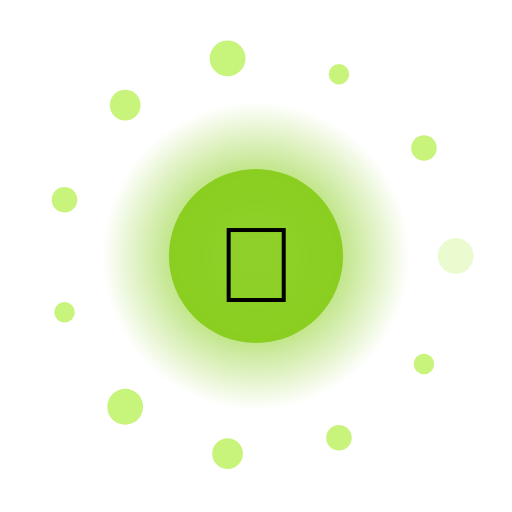
t = 0.00 s
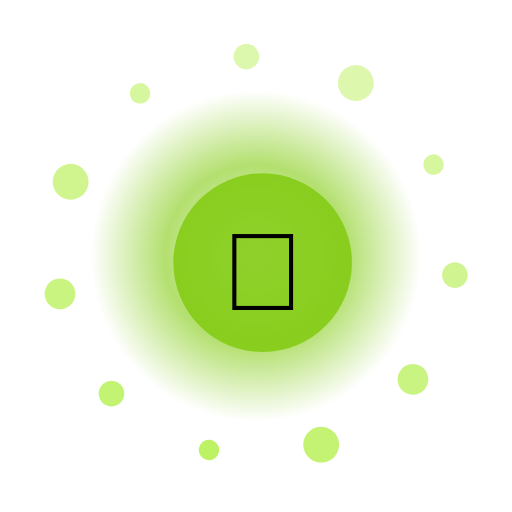
t = 1.50 s
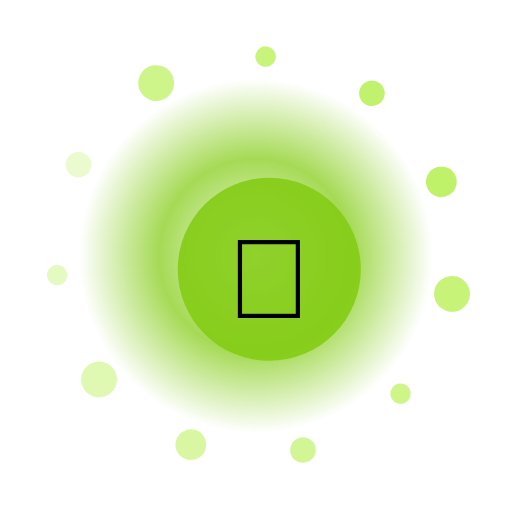
t = 3.00 s
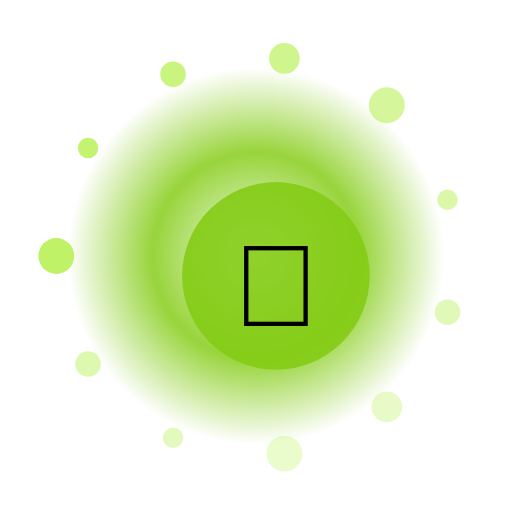
t = 4.50 s
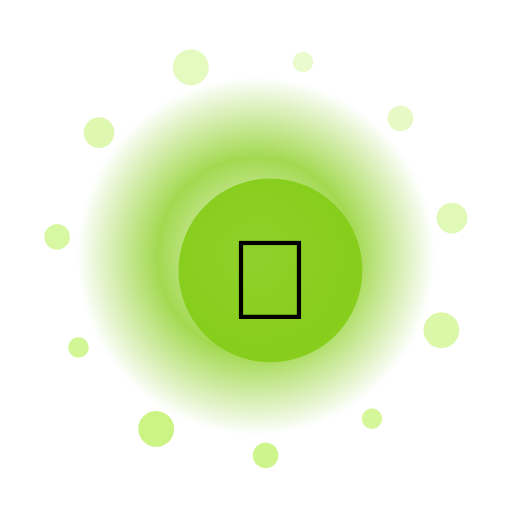
t = 6.00 s
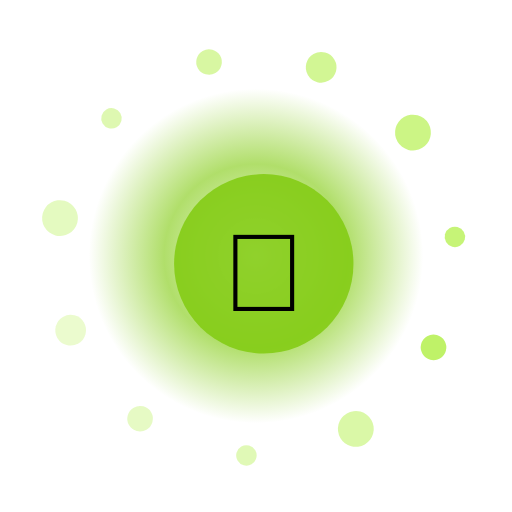
t = 7.50 s

The animated SVG that drew these frames (rendered in a browser with its animation timeline set to each time). Animation: 16 SMIL elements (animate=13,animateTransform=3); one cycle of 9.00 s, repeats indefinitely.

<?xml version="1.0" encoding="UTF-8"?>
<svg xmlns="http://www.w3.org/2000/svg" viewBox="0 0 200 200" width="200" height="200" style="background:transparent">
  <defs>
    <radialGradient id="g163" cx="50%" cy="50%" r="50%">
      <stop offset="0%" stop-color="#FFF" stop-opacity="0.95"/>
      <stop offset="55%" stop-color="#84CC16" stop-opacity="0.85"/>
      <stop offset="100%" stop-color="#84CC16" stop-opacity="0"/>
    </radialGradient>
    <filter id="glow163" x="-50%" y="-50%" width="200%" height="200%">
      <feGaussianBlur stdDeviation="3" result="b"/>
      <feMerge><feMergeNode in="b"/><feMergeNode in="SourceGraphic"/></feMerge>
    </filter>
  </defs>

  <!-- outer rotating rays -->
  <g filter="url(#glow163)">
    <g>
      <rect x="99" y="10" width="2" height="30" fill="#FFF" opacity="0.35" transform="rotate(0 100 100)"/><rect x="99" y="10" width="2" height="30" fill="#FFF" opacity="0.35" transform="rotate(30 100 100)"/><rect x="99" y="10" width="2" height="30" fill="#FFF" opacity="0.35" transform="rotate(60 100 100)"/><rect x="99" y="10" width="2" height="30" fill="#FFF" opacity="0.35" transform="rotate(90 100 100)"/><rect x="99" y="10" width="2" height="30" fill="#FFF" opacity="0.35" transform="rotate(120 100 100)"/><rect x="99" y="10" width="2" height="30" fill="#FFF" opacity="0.35" transform="rotate(150 100 100)"/><rect x="99" y="10" width="2" height="30" fill="#FFF" opacity="0.35" transform="rotate(180 100 100)"/><rect x="99" y="10" width="2" height="30" fill="#FFF" opacity="0.35" transform="rotate(210 100 100)"/><rect x="99" y="10" width="2" height="30" fill="#FFF" opacity="0.35" transform="rotate(240 100 100)"/><rect x="99" y="10" width="2" height="30" fill="#FFF" opacity="0.35" transform="rotate(270 100 100)"/><rect x="99" y="10" width="2" height="30" fill="#FFF" opacity="0.35" transform="rotate(300 100 100)"/><rect x="99" y="10" width="2" height="30" fill="#FFF" opacity="0.35" transform="rotate(330 100 100)"/>
      <animateTransform attributeName="transform" type="rotate" from="0 100 100" to="360 100 100" dur="7.0s" repeatCount="indefinite"/>
    </g>
  </g>

  <!-- pulsing aura -->
  <circle cx="100" cy="100" r="70" fill="url(#g163)">
    <animate attributeName="r" values="60;74;60" dur="1.79s" repeatCount="indefinite"/>
    <animate attributeName="opacity" values="0.6;1;0.6" dur="1.79s" repeatCount="indefinite"/>
  </circle>

  <!-- orbiting particles -->
  <g>
    <circle cx="178.0" cy="100.0" r="7" fill="#BEF264" opacity="0.85"><animate attributeName="opacity" values="0.3;1;0.3" dur="1.79s" begin="0.00s" repeatCount="indefinite"/></circle><circle cx="165.6" cy="142.2" r="4" fill="#BEF264" opacity="0.85"><animate attributeName="opacity" values="0.3;1;0.3" dur="1.79s" begin="0.12s" repeatCount="indefinite"/></circle><circle cx="132.4" cy="171.0" r="5" fill="#BEF264" opacity="0.85"><animate attributeName="opacity" values="0.3;1;0.3" dur="1.79s" begin="0.24s" repeatCount="indefinite"/></circle><circle cx="88.9" cy="177.2" r="6" fill="#BEF264" opacity="0.85"><animate attributeName="opacity" values="0.3;1;0.3" dur="1.79s" begin="0.36s" repeatCount="indefinite"/></circle><circle cx="48.9" cy="158.9" r="7" fill="#BEF264" opacity="0.85"><animate attributeName="opacity" values="0.3;1;0.3" dur="1.79s" begin="0.48s" repeatCount="indefinite"/></circle><circle cx="25.2" cy="122.0" r="4" fill="#BEF264" opacity="0.85"><animate attributeName="opacity" values="0.3;1;0.3" dur="1.79s" begin="0.60s" repeatCount="indefinite"/></circle><circle cx="25.2" cy="78.0" r="5" fill="#BEF264" opacity="0.85"><animate attributeName="opacity" values="0.3;1;0.3" dur="1.79s" begin="0.72s" repeatCount="indefinite"/></circle><circle cx="48.9" cy="41.1" r="6" fill="#BEF264" opacity="0.85"><animate attributeName="opacity" values="0.3;1;0.3" dur="1.79s" begin="0.84s" repeatCount="indefinite"/></circle><circle cx="88.9" cy="22.8" r="7" fill="#BEF264" opacity="0.85"><animate attributeName="opacity" values="0.3;1;0.3" dur="1.79s" begin="0.96s" repeatCount="indefinite"/></circle><circle cx="132.4" cy="29.0" r="4" fill="#BEF264" opacity="0.85"><animate attributeName="opacity" values="0.3;1;0.3" dur="1.79s" begin="1.08s" repeatCount="indefinite"/></circle><circle cx="165.6" cy="57.8" r="5" fill="#BEF264" opacity="0.85"><animate attributeName="opacity" values="0.3;1;0.3" dur="1.79s" begin="1.20s" repeatCount="indefinite"/></circle>
    <animateTransform attributeName="transform" type="rotate" from="0 100 100" to="-360 100 100" dur="9.0s" repeatCount="indefinite"/>
  </g>

  <!-- core glyph -->
  <g>
    <circle cx="100" cy="100" r="34" fill="#84CC16" opacity="0.9"/>
    <text x="100" y="118" text-anchor="middle" font-size="42" font-family="Apple Color Emoji, Segoe UI Emoji, Noto Color Emoji, sans-serif">🌌</text>
    <animateTransform attributeName="transform" type="scale" values="1;1.08;1" dur="1.79s" additive="sum" repeatCount="indefinite"/>
  </g>

  <title>Jalwa Lunar</title>
</svg>
